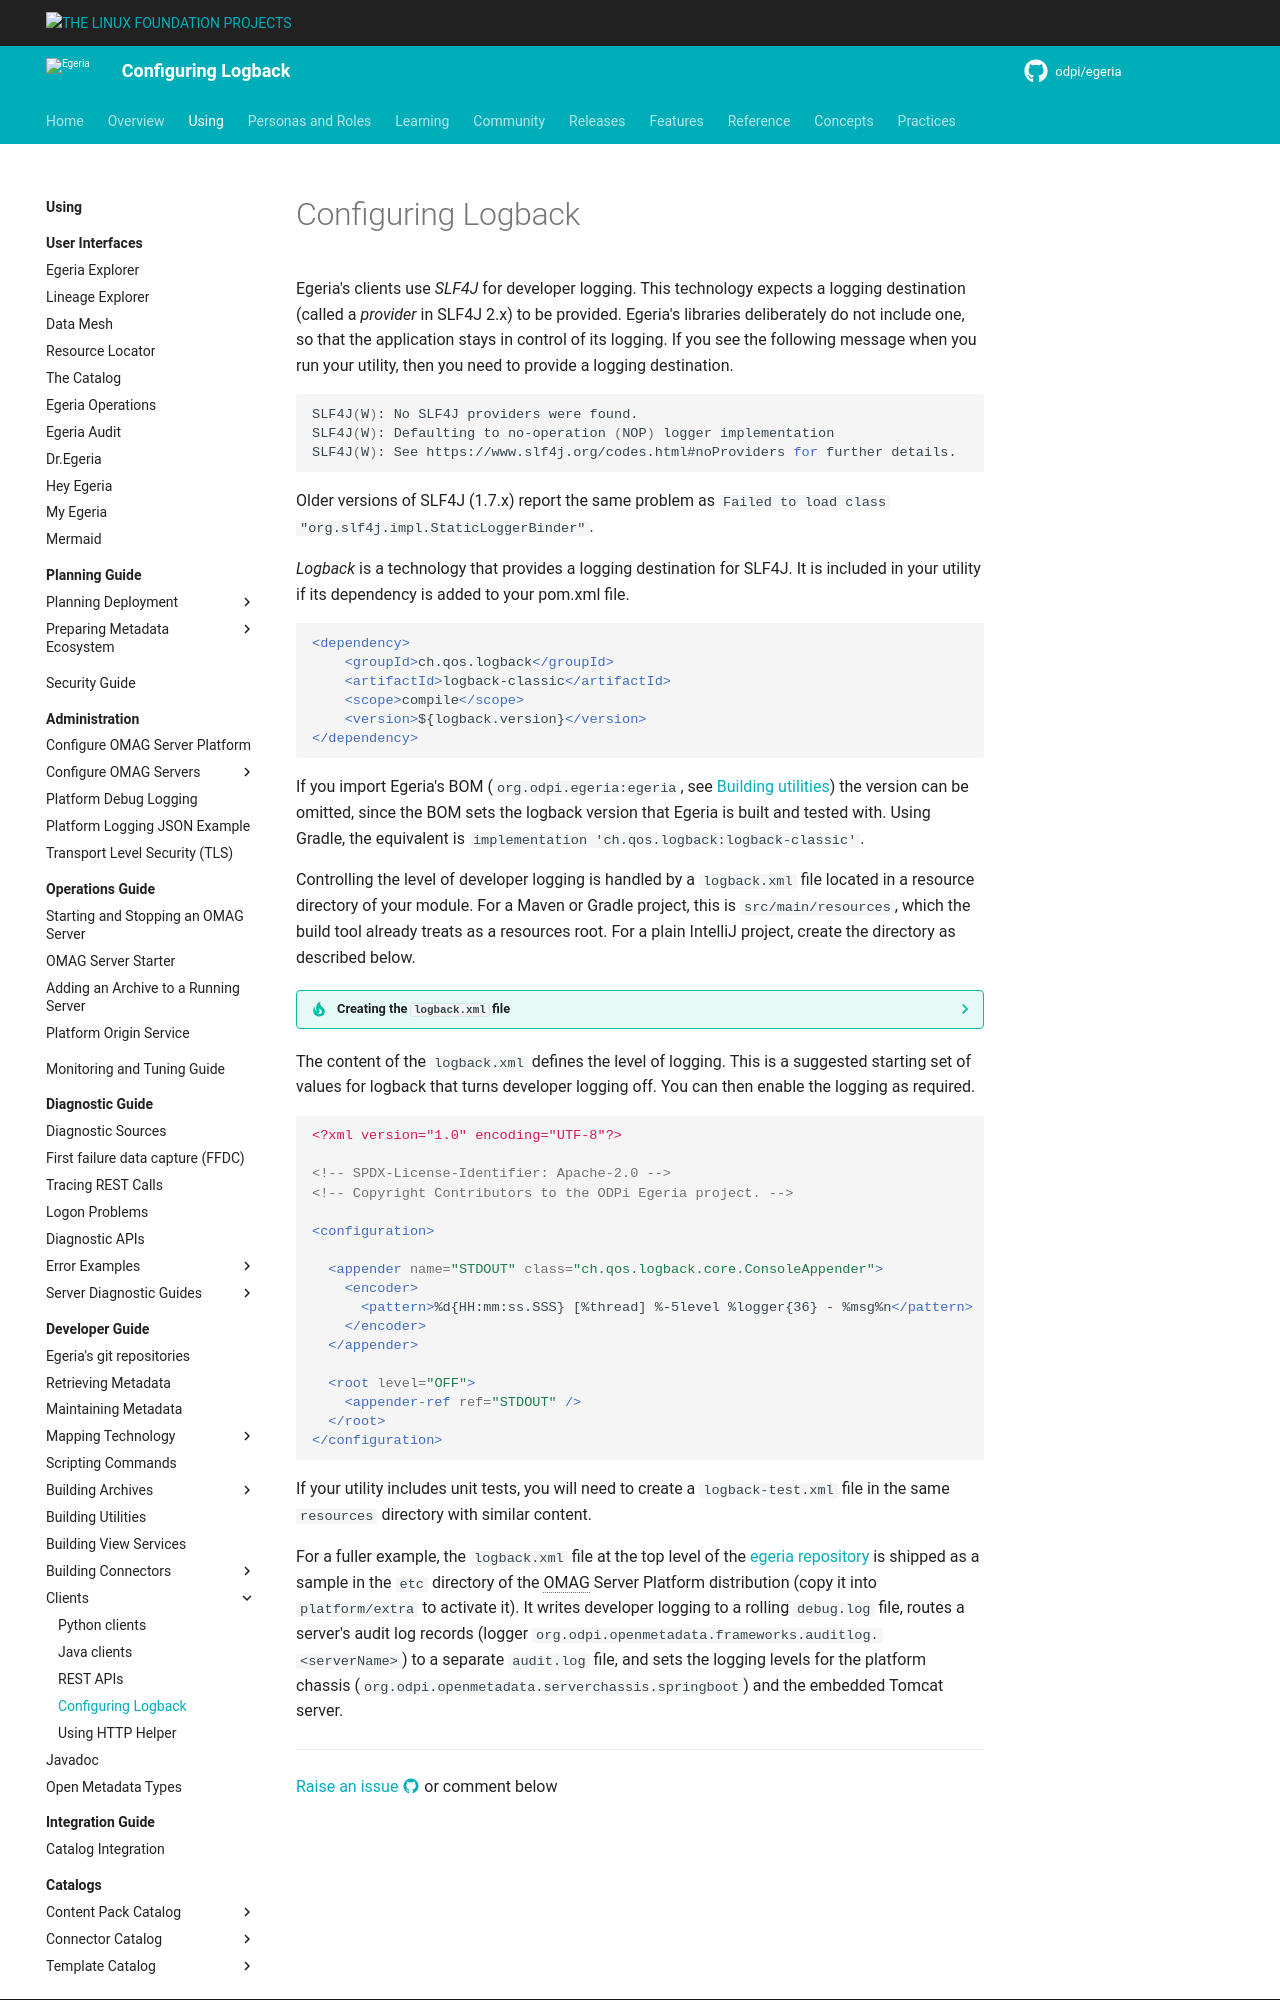

repository: odpi/egeria-docs · page: guides/developer/logback/overview/index.html · generator: mkdocs

<!-- SPDX-License-Identifier: CC-BY-4.0 -->
<!-- Copyright Contributors to the Egeria project. -->

# Configuring Logback

Egeria's clients use *SLF4J* for developer logging.  This technology expects a logging destination (called a *provider* in SLF4J 2.x) to be provided.  Egeria's libraries deliberately do not include one, so that the application stays in control of its logging.  If you see the following message when you run your utility, then you need to provide a logging destination.

```bash
SLF4J(W): No SLF4J providers were found.
SLF4J(W): Defaulting to no-operation (NOP) logger implementation
SLF4J(W): See https://www.slf4j.org/codes.html#noProviders for further details.
```

Older versions of SLF4J (1.7.x) report the same problem as `Failed to load class "org.slf4j.impl.StaticLoggerBinder"`.

*Logback* is a technology that provides a logging destination for SLF4J.  It is included in your utility if its dependency is added to your pom.xml file.

```xml

<dependency>
    <groupId>ch.qos.logback</groupId>
    <artifactId>logback-classic</artifactId>
    <scope>compile</scope>
    <version>${logback.version}</version>
</dependency>

```

If you import Egeria's BOM (`org.odpi.egeria:egeria`, see [Building utilities](/guides/developer/building-utilities/overview)) the version can be omitted, since the BOM sets the logback version that Egeria is built and tested with.  Using Gradle, the equivalent is `implementation 'ch.qos.logback:logback-classic'`.

Controlling the level of developer logging is handled by a `logback.xml` file located in a resource directory of your module.  For a Maven or Gradle project, this is `src/main/resources`, which the build tool already treats as a resources root.  For a plain IntelliJ project, create the directory as described below.

??? tip "Creating the `logback.xml` file"
    Select your top-level code directory (module) and using the right-mouse menu select `New` then `Directory`.  
    ![Select New Directory](/guides/developer/logback/new-directory.png)
    
    Enter the directory name as `resources`.
    ![Enter name](/guides/developer/logback/enter-directory-name.png)
    
    Select the new `resources` directory. Use the right-mouse menu to select `Mark Directory as` and then `Resources Root`.
    ![Make resources root](/guides/developer/logback/mark-directory-as.png)
    
    The icon of the directory changes.
    ![New icon](/guides/developer/logback/new-resources-icon.png)
    
    Select the `resources` directory again. Use the right-mouse menu to select `New` and then `File`.
    ![New file](/guides/developer/logback/new-file.png)
    
    Enter the filename of `logback.xml` and click ok
    ![Enter name](/guides/developer/logback/logback-xml-file-name.png)


The content of the `logback.xml` defines the level of logging.  This is a suggested starting set of values for logback that turns developer logging off.  You can then enable the logging as required. 

```xml
<?xml version="1.0" encoding="UTF-8"?>

<!-- SPDX-License-Identifier: Apache-2.0 -->
<!-- Copyright Contributors to the ODPi Egeria project. -->

<configuration>

  <appender name="STDOUT" class="ch.qos.logback.core.ConsoleAppender">
    <encoder>
      <pattern>%d{HH:mm:ss.SSS} [%thread] %-5level %logger{36} - %msg%n</pattern>
    </encoder>
  </appender>

  <root level="OFF">
    <appender-ref ref="STDOUT" />
  </root>
</configuration>
```

If your utility includes unit tests, you will need to create a `logback-test.xml` file in the same `resources` directory with similar content.
